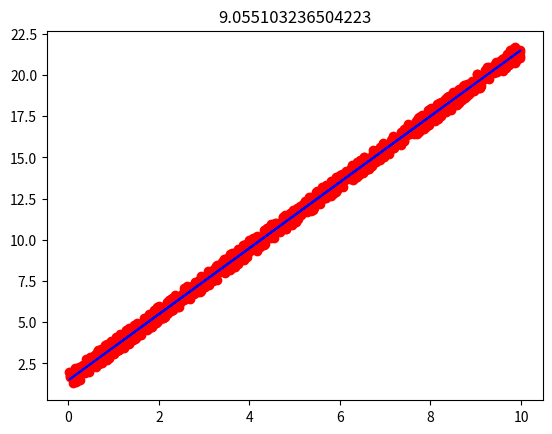

Source code (Python):
# HW6

import numpy as np
import matplotlib.pyplot as plt
from scipy.special import gamma

# Problem 1

X1 = np.random.uniform(0, 10, 1000)
X2 = np.ones(1000)
X = np.hstack((X2.reshape(-1,1),X1.reshape(-1,1)))

E = np.random.uniform(0,1,1000)

Y = np.ones(1000)+2*X1+E

a = np.linalg.inv(X.T @ X) @ X.T @ Y

y_bar = a[0] + a[1]*X1

loss = np.linalg.norm(Y-y_bar)

fig, ax = plt.subplots()
ax.scatter(X1,Y, c= "red")
ax.plot(X1,y_bar, c = "blue")
plt.title(loss)
plt.show()

# Problem 2
# Choose 1000 discrete points in order to discretize

x = np.linspace(1,2,1000)

